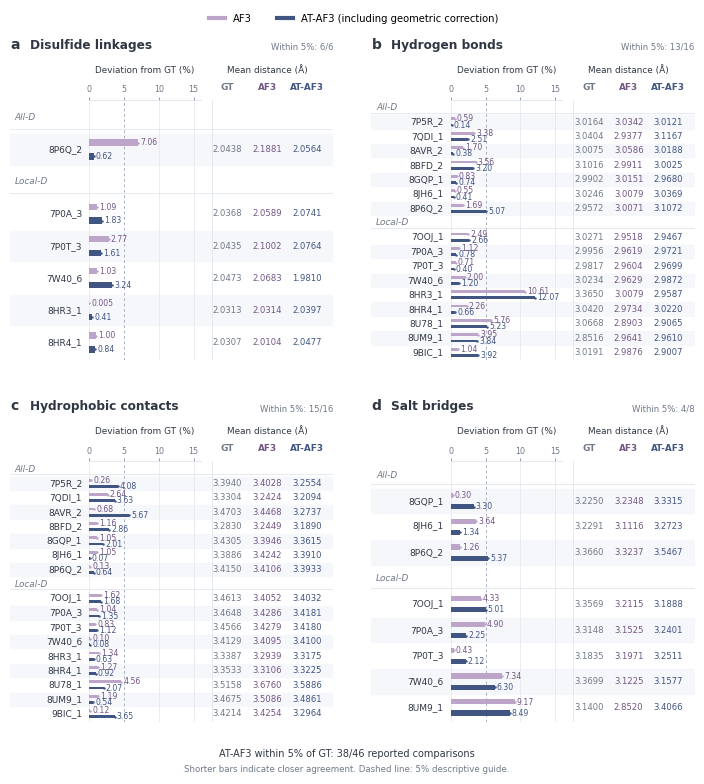

Write Python code to recreate this figure.
#!/usr/bin/env python3
"""Reproduce the four-panel WGE-3 figure from the supplied target-level tables.

Requirements: Python 3, matplotlib, numpy. No external data are fetched.
Reported mean distances and deviations are preserved as strings for exact labels.
Run: python plot_tertiary_geometry.py --output-dir ./tertiary_geometry
"""
from __future__ import annotations

import argparse
import io
import json
from pathlib import Path

import matplotlib
matplotlib.use('Agg')
import matplotlib.pyplot as plt
from matplotlib.lines import Line2D
import numpy as np


def rows(text, all_d_count):
    result = []
    for i, line in enumerate(text.strip().splitlines()):
        target, gt, af3, at_af3, af3_dev, at_af3_dev = line.split()
        result.append(dict(target=target, task='All-D' if i < all_d_count else 'Local-D',
                           gt_mean=gt, af3_mean=af3, at_af3_mean=at_af3,
                           af3_deviation=af3_dev, at_af3_deviation=at_af3_dev))
    return result


DATA = [
    dict(key='disulfide', title='Disulfide linkages', panel='a', rows=rows('''
8P6Q_2 2.0438 2.1881 2.0564 7.06 0.62
7P0A_3 2.0368 2.0589 2.0741 1.09 1.83
7P0T_3 2.0435 2.1002 2.0764 2.77 1.61
7W40_6 2.0473 2.0683 1.9810 1.03 3.24
8HR3_1 2.0313 2.0314 2.0397 0.005 0.41
8HR4_1 2.0307 2.0104 2.0477 1.00 0.84
''', 1)),
    dict(key='hydrogen_bond', title='Hydrogen bonds', panel='b', rows=rows('''
7P5R_2 3.0164 3.0342 3.0121 0.59 0.14
7QDI_1 3.0404 2.9377 3.1167 3.38 2.51
8AVR_2 3.0075 3.0586 3.0188 1.70 0.38
8BFD_2 3.1016 2.9911 3.0025 3.56 3.20
8GQP_1 2.9902 3.0151 2.9680 0.83 0.74
8JH6_1 3.0246 3.0079 3.0369 0.55 0.41
8P6Q_2 2.9572 3.0071 3.1072 1.69 5.07
7OOJ_1 3.0271 2.9518 2.9467 2.49 2.66
7P0A_3 2.9956 2.9619 2.9721 1.12 0.78
7P0T_3 2.9817 2.9604 2.9699 0.71 0.40
7W40_6 3.0234 2.9629 2.9872 2.00 1.20
8HR3_1 3.3650 3.0079 2.9587 10.61 12.07
8HR4_1 3.0420 2.9734 3.0220 2.26 0.66
8U78_1 3.0668 2.8903 2.9065 5.76 5.23
8UM9_1 2.8516 2.9641 2.9610 3.95 3.84
9BIC_1 3.0191 2.9876 2.9007 1.04 3.92
''', 7)),
    dict(key='hydrophobic', title='Hydrophobic contacts', panel='c', rows=rows('''
7P5R_2 3.3940 3.4028 3.2554 0.26 4.08
7QDI_1 3.3304 3.2424 3.2094 2.64 3.63
8AVR_2 3.4703 3.4468 3.2737 0.68 5.67
8BFD_2 3.2830 3.2449 3.1890 1.16 2.86
8GQP_1 3.4305 3.3946 3.3615 1.05 2.01
8JH6_1 3.3886 3.4242 3.3910 1.05 0.07
8P6Q_2 3.4150 3.4106 3.3933 0.13 0.64
7OOJ_1 3.4613 3.4052 3.4032 1.62 1.68
7P0A_3 3.4648 3.4286 3.4181 1.04 1.35
7P0T_3 3.4566 3.4279 3.4180 0.83 1.12
7W40_6 3.4129 3.4095 3.4100 0.10 0.08
8HR3_1 3.3387 3.2939 3.3175 1.34 0.63
8HR4_1 3.3533 3.3106 3.3225 1.27 0.92
8U78_1 3.5158 3.6760 3.5886 4.56 2.07
8UM9_1 3.4675 3.5086 3.4861 1.19 0.54
9BIC_1 3.4214 3.4254 3.2964 0.12 3.65
''', 7)),
    dict(key='salt_bridge', title='Salt bridges', panel='d', rows=rows('''
8GQP_1 3.2250 3.2348 3.3315 0.30 3.30
8JH6_1 3.2291 3.1116 3.2723 3.64 1.34
8P6Q_2 3.3660 3.3237 3.5467 1.26 5.37
7OOJ_1 3.3569 3.2115 3.1888 4.33 5.01
7P0A_3 3.3148 3.1525 3.2401 4.90 2.25
7P0T_3 3.1835 3.1971 3.2511 0.43 2.12
7W40_6 3.3699 3.1225 3.1577 7.34 6.30
8UM9_1 3.1400 2.8520 3.4066 9.17 8.49
''', 3)),
]

COLORS = dict(gt='#707987', af3='#BCA5C8', af3_text='#725684',
              at_af3='#405581', ink='#303744', rule='#E1E5EE', band='#F6F7FB')


def draw_panel(fig, dataset, left, bottom, height, width=0.456):
    # The row bands, target labels and mean-distance columns share one axis.
    frame = fig.add_axes([left, bottom, width, height])
    frame.set_xlim(0, 1)
    slots = []
    for task in ('All-D', 'Local-D'):
        slots.append((task, None))
        slots.extend((None, r) for r in dataset['rows'] if r['task'] == task)
    n = len(slots)
    frame.set_ylim(n - 0.45, -0.55)
    frame.axis('off')

    chart_left = left + 0.112
    chart_width = 0.157
    bar = fig.add_axes([chart_left, bottom, chart_width, height], facecolor='none')
    bar.set_xlim(0, 16)
    bar.set_ylim(frame.get_ylim())
    bar.set_yticks([])
    bar.set_xticks([0, 5, 10, 15])
    bar.xaxis.tick_top()
    bar.tick_params(axis='x', labelsize=5.8, colors=COLORS['gt'], length=2,
                    width=0.55, pad=2)
    for spine in bar.spines.values():
        spine.set_visible(False)
    bar.spines['top'].set_visible(True)
    bar.spines['top'].set_color(COLORS['rule'])
    bar.spines['top'].set_linewidth(0.65)
    for x in (0, 10, 15):
        bar.axvline(x, color=COLORS['rule'], linewidth=0.5, zorder=0)
    bar.axvline(5, color='#A2AABB', linestyle=(0, (3, 3)), linewidth=0.65, zorder=0)

    within = sum(float(r['at_af3_deviation']) <= 5 for r in dataset['rows'])
    top = bottom + height
    fig.text(left, top + 0.061, dataset['panel'], fontsize=10, fontweight='bold',
             color=COLORS['ink'], ha='left', va='bottom')
    fig.text(left + 0.028, top + 0.061, dataset['title'], fontsize=8.7,
             fontweight='bold', color=COLORS['ink'], ha='left', va='bottom')
    fig.text(left + width, top + 0.061, f'Within 5%: {within}/{len(dataset["rows"])}',
             fontsize=6.1, color=COLORS['gt'], ha='right', va='bottom')
    fig.text(chart_left + chart_width/2, top + 0.034, 'Deviation from GT (%)',
             fontsize=6.4, color=COLORS['ink'], ha='center')
    fig.text(left + 0.363, top + 0.034, 'Mean distance (Å)', fontsize=6.4,
             color=COLORS['ink'], ha='center')
    columns = [(0.307, 'GT', 'gt_mean', COLORS['gt']),
               (0.363, 'AF3', 'af3_mean', COLORS['af3_text']),
               (0.419, 'AT-AF3', 'at_af3_mean', COLORS['at_af3'])]
    for x, name, _, color in columns:
        fig.text(left + x, top + 0.010, name, fontsize=6.4, fontweight='bold',
                 color=color, ha='center', va='bottom')

    band_index = 0
    for y, (task, row) in enumerate(slots):
        if task:
            frame.axhline(y + 0.36, color=COLORS['rule'], linewidth=0.6,
                          xmin=0, xmax=1)
            frame.text(0.015, y, task, fontsize=6.4, fontstyle='italic',
                       color=COLORS['gt'], va='center', ha='left')
            continue
        if band_index % 2 == 0:
            frame.axhspan(y - 0.47, y + 0.47, color=COLORS['band'], zorder=0)
        band_index += 1
        frame.text(0.223, y, row['target'], fontsize=6.5,
                   color=COLORS['ink'], ha='right', va='center')
        for x, _, key, color in columns:
            frame.text(x/width, y, row[key], fontsize=6.1, color=color,
                       va='center', ha='center')
        for offset, key, color, text_color in (
            (-0.215, 'af3_deviation', COLORS['af3'], COLORS['af3_text']),
            (+0.215, 'at_af3_deviation', COLORS['at_af3'], COLORS['at_af3']),
        ):
            value = float(row[key])
            bar.barh(y + offset, value, height=0.20, color=color, edgecolor='none',
                     zorder=3)
            # A point also makes very small values visible at their true position.
            bar.plot(value, y + offset, 'o', markersize=1.75, color=color,
                     markeredgewidth=0, zorder=4)
            bar.text(value + 0.30, y + offset, row[key], fontsize=5.55,
                     color=text_color, ha='left', va='center', clip_on=False, zorder=5)
    # A quiet separator distinguishes the bar scale from the numeric means.
    frame.axvline(0.285/width, color=COLORS['rule'], linewidth=0.6)
    return bar, frame


CAPTION = r'''\begin{figure*}[t]
\centering
\includegraphics[width=\textwidth]{tertiary_geometry.pdf}
\caption{\textbf{AT-AF3 retains close agreement with reference mean interaction distances.}
\textbf{a}, Disulfide linkages. \textbf{b}, Hydrogen bonds.
\textbf{c}, Hydrophobic contacts. \textbf{d}, Salt bridges.
Paired bars show the reported absolute relative deviations of AF3 (lavender)
and AT-AF3 (deep blue) from experimental ground truth (GT); shorter bars indicate
closer agreement. The aligned columns report target-level mean distances
in angstroms for GT, AF3 and AT-AF3. All-D and Local-D targets are grouped
within each panel. The dashed line marks a descriptive 5\% guide,
not a statistical significance or physical validity threshold.
Panel counts indicate the number of AT-AF3 target means within 5\% of GT.
All 46 reported target--interaction comparisons are shown.
AT-AF3 denotes the complete workflow, including geometric correction.
The figure plots target means without uncertainty estimates.}
\label{fig:tertiary_geometry}
\end{figure*}
'''


def main():
    parser = argparse.ArgumentParser(description=__doc__)
    parser.add_argument('--output-dir', type=Path, default=Path('tertiary_geometry'))
    args = parser.parse_args()
    out = args.output_dir
    out.mkdir(parents=True, exist_ok=True)
    assert [len(d['rows']) for d in DATA] == [6, 16, 16, 8]
    counts = [sum(float(r['at_af3_deviation']) <= 5 for r in d['rows']) for d in DATA]
    assert counts == [6, 13, 15, 4]
    assert sum(counts) == 38
    plt.rcParams.update({
        'font.family': 'DejaVu Sans', 'font.size': 7, 'axes.linewidth': 0.6,
        'pdf.fonttype': 42, 'ps.fonttype': 42, 'svg.fonttype': 'none',
        'figure.facecolor': 'white', 'savefig.facecolor': 'white',
        'axes.unicode_minus': False,
    })
    # 180 x 200 mm at full size; no resampling is needed for the vector exports.
    fig = plt.figure(figsize=(180/25.4, 200/25.4))
    positions = [(0.025, 0.547), (0.535, 0.547),
                 (0.025, 0.088), (0.535, 0.088)]
    for dataset, (left, bottom) in zip(DATA, positions):
        draw_panel(fig, dataset, left, bottom, height=0.331)
    handles = [
        Line2D([0], [0], color=COLORS['af3'], lw=3, label='AF3'),
        Line2D([0], [0], color=COLORS['at_af3'], lw=3,
               label='AT-AF3 (including geometric correction)'),
    ]
    fig.legend(handles=handles, loc='upper center', bbox_to_anchor=(0.51, 0.992),
               ncol=2, frameon=False, fontsize=7.2, handlelength=1.6,
               columnspacing=2.5, borderaxespad=0)
    fig.text(0.5, 0.043, 'AT-AF3 within 5% of GT: 38/46 reported comparisons',
             ha='center', fontsize=7.0, color=COLORS['ink'])
    fig.text(0.5, 0.024, 'Shorter bars indicate closer agreement. Dashed line: 5% descriptive guide.',
             ha='center', fontsize=6.2, color=COLORS['gt'])
    metadata = dict(Title='Tertiary interaction geometry of GT, AF3 and AT-AF3',
                    Subject='Target-level means and reported relative deviations; four interaction types')
    for ext in ('pdf', 'svg', 'png'):
        kwargs = {'dpi': 600} if ext == 'png' else {}
        if ext == 'pdf':
            kwargs['metadata'] = metadata
        buffer = io.BytesIO()
        fig.savefig(buffer, format=ext, **kwargs)
        payload = buffer.getvalue()
        if ext == 'pdf':
            assert payload.rstrip().endswith(b'%%EOF'), 'PDF export did not finish.'
        destination = out / f'tertiary_geometry.{ext}'
        destination.write_bytes(payload)
        assert destination.read_bytes() == payload, 'Export write was incomplete.'
    plt.close(fig)
    (out/'tertiary_geometry_data.json').write_text(json.dumps(DATA, indent=2)+'\n')
    (out/'tertiary_geometry_caption.tex').write_text(CAPTION)
    print(json.dumps({'output_directory': str(out.resolve()),
                      'reported_comparisons': 46, 'within_5_percent': counts,
                      'png_dpi': 600, 'size_mm': [180, 200]}))


if __name__ == '__main__':
    main()
